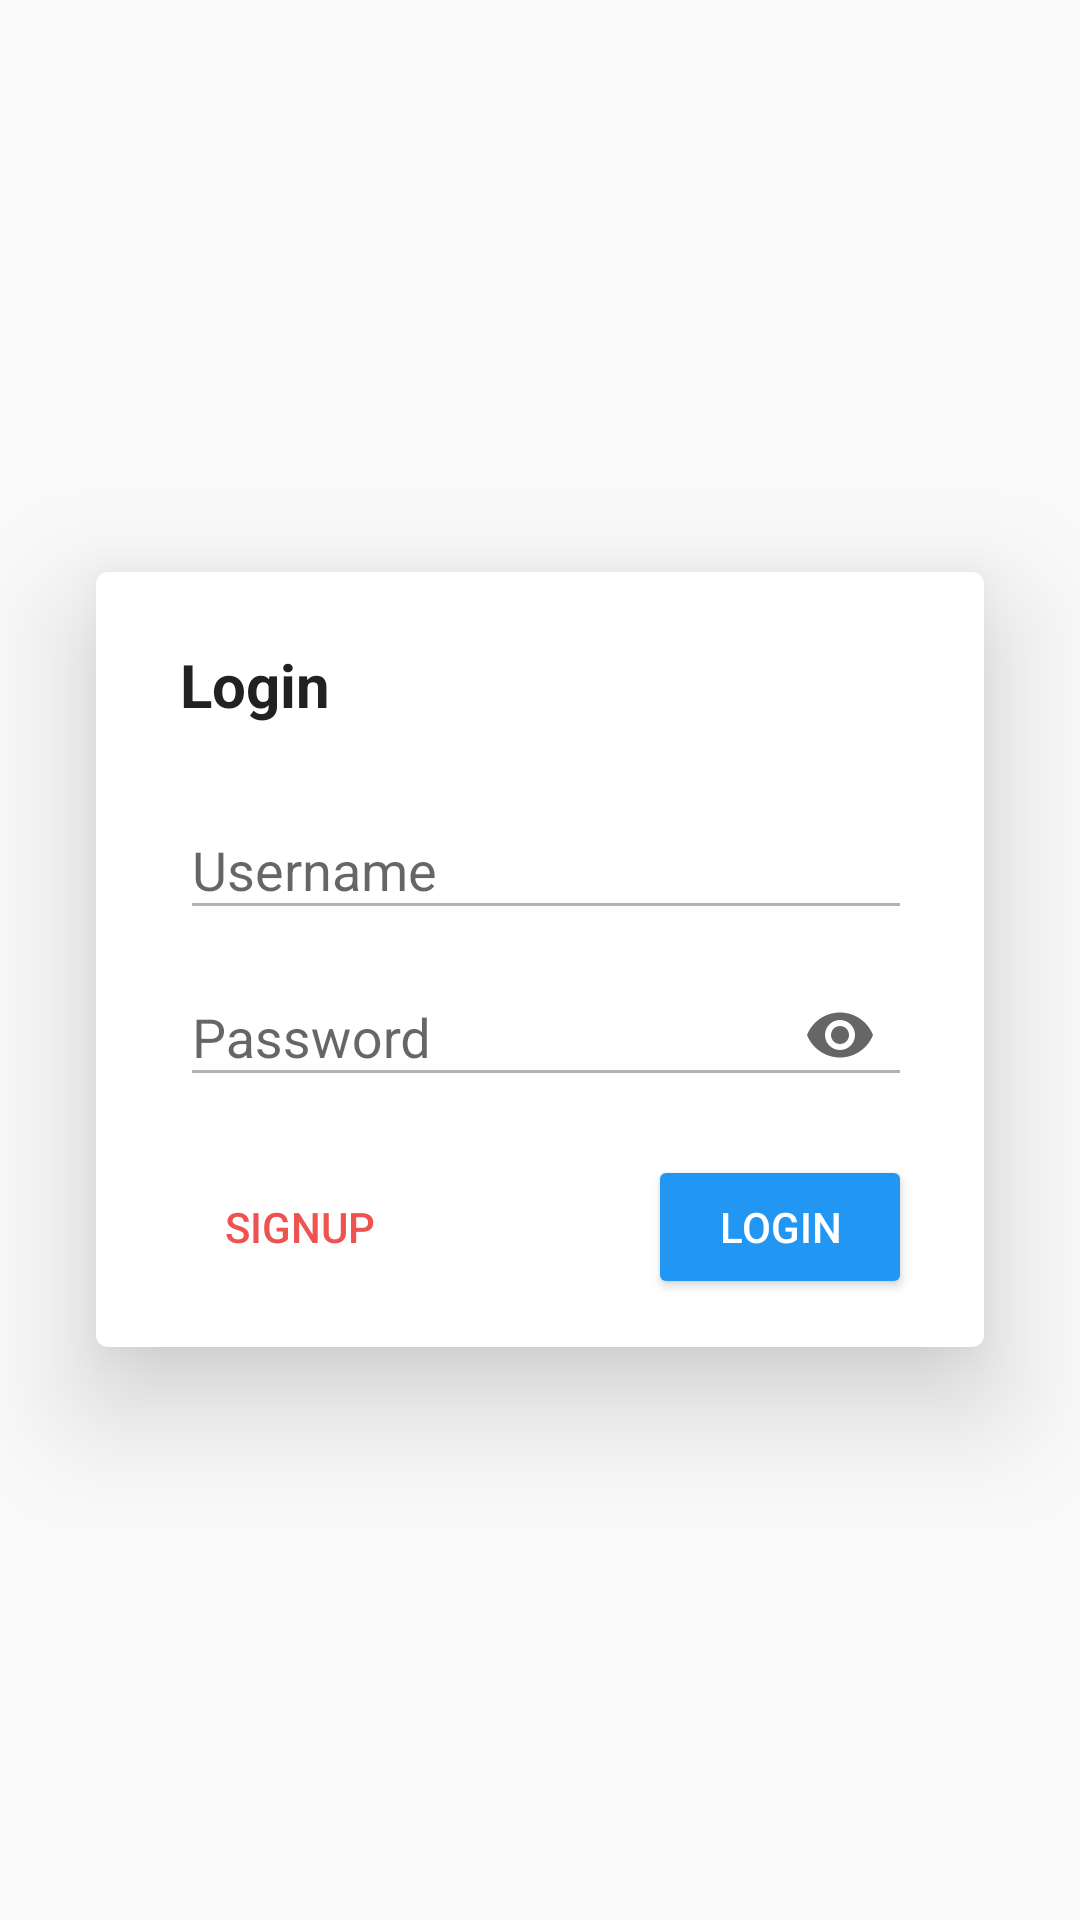

Produce the Android XML layout that renders to this screen, including the resource entries it uses.
<!-- AndroidManifest.xml: application theme AppTheme -->
<!-- res/layout/layout_login.xml -->
<?xml version="1.0" encoding="utf-8"?>
<FrameLayout
    xmlns:android="http://schemas.android.com/apk/res/android"
    xmlns:app="http://schemas.android.com/apk/res-auto"
    android:layout_width="match_parent"
    android:layout_height="match_parent"
    xmlns:tools="http://schemas.android.com/tools">
    <TextView

        android:id="@+id/printit"
        android:layout_marginTop="64dp"
        android:layout_gravity="top|center_horizontal"
        tools:text="PrintIt."
        android:fontFamily="@font/montserrat"
        android:textColor="@android:color/white"
        android:gravity="center"
        android:textAppearance="@style/TextAppearance.MaterialComponents.Headline2"
        android:layout_width="match_parent"
        android:layout_height="wrap_content" />

    <FrameLayout
        android:id="@+id/parent_container"
        android:elevation="24dp"
        android:background="@drawable/dialog_background"
        android:layout_marginStart="32dp"
        android:layout_marginEnd="32dp"
        android:paddingStart="24dp"
        android:paddingTop="24dp"
        android:paddingEnd="24dp"
        android:layout_gravity="center"
        android:paddingBottom="16dp"
        android:layout_width="match_parent"
        android:layout_height="wrap_content">

        <ProgressBar
            android:indeterminateTint="@color/colorAccent"
            android:layout_margin="64dp"
            android:id="@+id/progress"
            android:layout_gravity="center"
            android:visibility="gone"
            android:layout_width="wrap_content"
            android:layout_height="wrap_content" />
    <LinearLayout
        android:id="@+id/container"
        android:layout_width="match_parent"
        android:layout_height="wrap_content"

        android:orientation="vertical"
        android:clickable="true">

        <TextView
            android:textStyle="bold"
            android:textSize="20dp"
            android:textColor="#212121"
            android:id="@+id/dialog_title"
            android:layout_width="wrap_content"
            android:layout_height="wrap_content"
            android:layout_marginBottom="16dp"
            android:layout_marginStart="4dp"
            android:text="Login"
            />
        <android.support.design.widget.TextInputLayout
            android:id="@+id/username_float_label"
            android:layout_width="match_parent"
            android:layout_height="wrap_content"
            android:layout_marginStart="4dp"
            >

            <AutoCompleteTextView
                android:alpha="0.5"
                android:id="@+id/username"
                android:layout_width="match_parent"
                android:layout_height="wrap_content"
                android:hint="Username"
                android:inputType="textEmailAddress"
                android:selectAllOnFocus="true" />

        </android.support.design.widget.TextInputLayout>



        <android.support.design.widget.TextInputLayout
            android:id="@+id/password_float_label"
            android:layout_width="match_parent"
            android:layout_height="wrap_content"
            android:layout_marginStart="4dp"
            app:passwordToggleEnabled="true"
            app:passwordToggleTint="?colorControlNormal">

            <EditText
                android:alpha="0.5"
                android:id="@+id/password"
                android:layout_width="match_parent"
                android:layout_height="wrap_content"
                android:hint="Password"
                android:inputType="textPassword"
                android:selectAllOnFocus="true" />

        </android.support.design.widget.TextInputLayout>

        <FrameLayout
            android:id="@+id/actions_container"
            android:layout_width="match_parent"
            android:layout_height="wrap_content"
            android:layout_marginTop="16dp">

            <Button

                android:id="@+id/signup"
                android:layout_width="wrap_content"
                android:layout_height="wrap_content"
                android:layout_gravity="start"
                android:text="SignUp"
                android:textColor="?android:colorAccent"
                style="?android:borderlessButtonStyle" />

            <Button
                android:textColor="@android:color/white"
                android:id="@+id/login"
                android:layout_width="wrap_content"
                android:layout_height="wrap_content"
                android:layout_gravity="end"
                android:text="Login"
                android:backgroundTint="@color/colorPrimary"
                />

        </FrameLayout>


    </LinearLayout>
    </FrameLayout>

</FrameLayout>
<!-- resources referenced by this layout -->
<resources>
  <color name="colorAccent">#EF5350</color>
  <color name="colorPrimary">#2196F3</color>
  <!-- drawable dialog_background (drawable-v24) -->
  <?xml version="1.0" encoding="utf-8"?>
  <shape
      xmlns:android="http://schemas.android.com/apk/res/android"
      android:shape="rectangle">
      <corners android:radius="4dp" />
      <solid android:color="#fff" />
  </shape>
  <style name="AppTheme" parent="Theme.AppCompat.Light.NoActionBar">
          
          <item name="colorPrimary">@color/colorPrimary</item>
          <item name="colorPrimaryDark">@color/colorPrimaryDark</item>
          <item name="colorAccent">@color/colorAccent</item>
      </style>
  <color name="colorPrimaryDark">#1976D2</color>
</resources>
